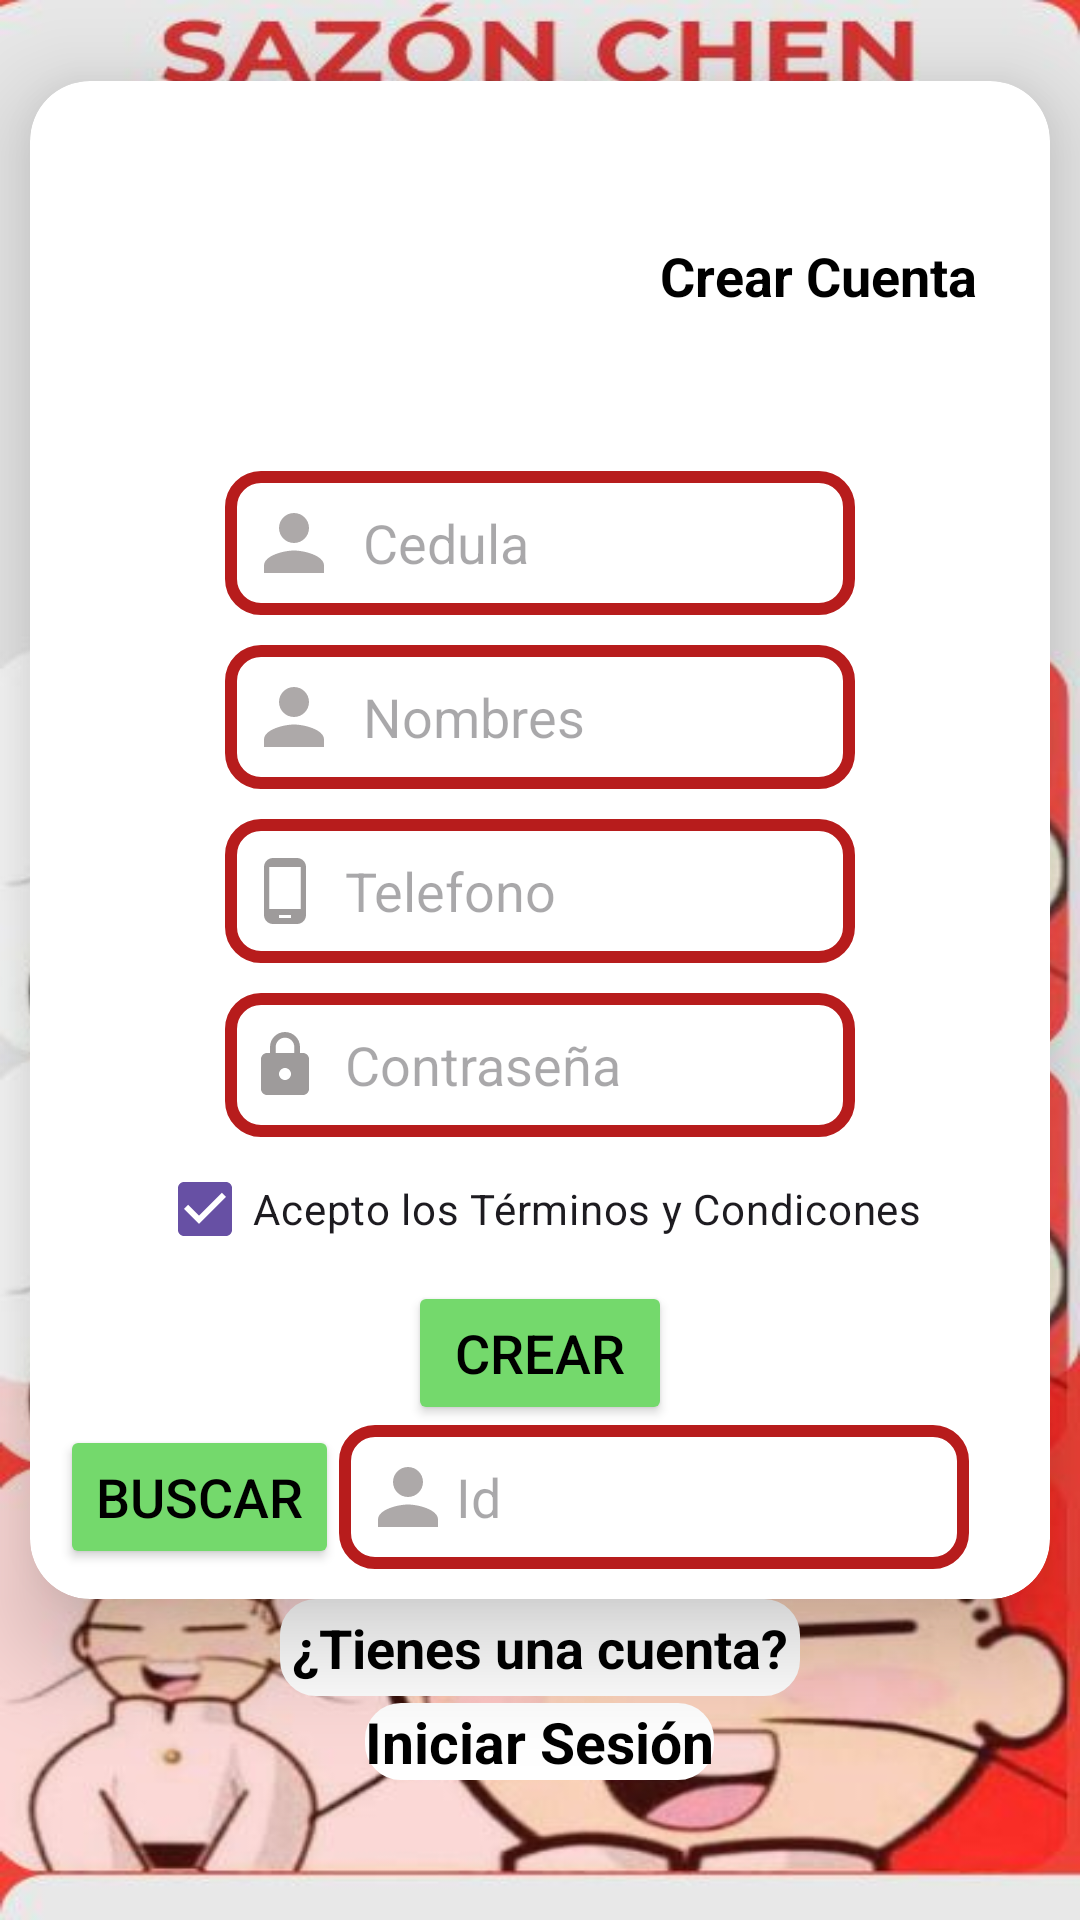

Layout XML and referenced resources for this Android screen:
<!-- AndroidManifest.xml: application theme Theme.SIV1 -->
<!-- res/layout/activity_main2.xml -->
<?xml version="1.0" encoding="utf-8"?>
<LinearLayout xmlns:android="http://schemas.android.com/apk/res/android"
    xmlns:app="http://schemas.android.com/apk/res-auto"
    xmlns:tools="http://schemas.android.com/tools"
    android:id="@+id/text"
    android:layout_width="match_parent"
    android:layout_height="match_parent"
    android:background="@drawable/fondo_inicio_sesi_n2"
    android:gravity="center"
    android:orientation="vertical"
    tools:context=".MainActivity2">

    <androidx.cardview.widget.CardView
        android:layout_width="match_parent"
        android:layout_height="wrap_content"
        android:layout_marginTop="-20dp"
        android:layout_marginLeft="10dp"
        android:layout_marginRight="10dp"
        android:background="@drawable/custom_edittext"
        app:cardCornerRadius="20dp"
        app:cardElevation="20dp">

        <LinearLayout
            android:layout_width="match_parent"
            android:layout_height="wrap_content"
            android:layout_gravity="center_horizontal"
            android:orientation="vertical"
            android:padding="10dp">

            <LinearLayout
                android:layout_width="match_parent"
                android:layout_height="match_parent">

                <ImageView
                    android:id="@+id/Logo"
                    android:layout_width="200dp"
                    android:layout_height="110dp"
                    android:layout_gravity="start"
                    android:layout_marginTop="0dp"
                    android:contentDescription="@string/img_logo_restaurante"
                    android:src="@drawable/logo_saz_n_chen_2" />


                <TextView
                    android:id="@+id/TextView1"
                    android:layout_width="wrap_content"
                    android:layout_height="wrap_content"
                    android:layout_gravity="center_vertical"
                    android:text="@string/CrearCuenta"
                    android:textColor="@color/black"
                    android:textColorHighlight="@color/red"
                    android:textSize="18sp"
                    android:textStyle="bold" />

            </LinearLayout>

            <EditText
                android:id="@+id/etCard"
                android:layout_width="wrap_content"
                android:layout_height="48dp"
                android:layout_gravity="center"
                android:layout_marginTop="10dp"
                android:autofillHints="usuario"
                android:background="@drawable/custom_edittext"
                android:drawableStart="@drawable/baseline_person_24"
                android:drawablePadding="8dp"
                android:ems="10"
                android:hint="@string/Cedula"
                android:inputType="text"
                android:padding="8dp"
                android:textColor="@color/black"
                android:textColorHighlight="@color/cardview_dark_background" />

            <EditText
                android:id="@+id/etName"
                android:layout_width="wrap_content"
                android:layout_height="48dp"
                android:layout_gravity="center"
                android:layout_marginTop="10dp"
                android:autofillHints="Nombres"
                android:background="@drawable/custom_edittext"
                android:drawableStart="@drawable/baseline_person_24"
                android:drawablePadding="8dp"
                android:ems="10"
                android:hint="@string/Nombres"
                android:inputType="text|textPersonName"
                android:padding="8dp"
                android:textColor="@color/black"
                android:textColorHighlight="@color/cardview_dark_background" />

            <EditText
                android:id="@+id/etPhone"
                android:layout_width="wrap_content"
                android:layout_height="48dp"
                android:layout_gravity="center"
                android:layout_marginTop="10dp"
                android:autofillHints="TelefonoMovil"
                android:background="@drawable/custom_edittext"
                android:drawableStart="@drawable/baseline_phone_android_24"
                android:drawablePadding="8dp"
                android:ems="10"
                android:hint="@string/Telefono"
                android:inputType="phone"
                android:padding="8dp"
                android:textColor="@color/black"
                android:textColorHighlight="@color/cardview_dark_background" />


            <EditText
                android:id="@+id/etPassword"
                android:layout_width="wrap_content"
                android:layout_height="48dp"
                android:layout_gravity="center"
                android:layout_marginTop="10dp"
                android:autofillHints="Contraseña"
                android:background="@drawable/custom_edittext"
                android:drawableStart="@drawable/baseline_lock_24"
                android:drawablePadding="8dp"
                android:ems="10"
                android:hint="@string/Contrasena"
                android:inputType="text"
                android:padding="8dp"
                android:textColor="@color/black"
                android:textColorHighlight="@color/cardview_dark_background" />


            <CheckBox
                android:id="@+id/CheckBox"
                android:layout_width="wrap_content"
                android:layout_height="wrap_content"
                android:layout_gravity="center"
                android:checked="true"
                android:focusable="auto"
                android:text="@string/CheckBox" />

            <LinearLayout
                android:layout_width="wrap_content"
                android:layout_height="match_parent"
                android:layout_gravity="center">

                <Button
                    android:id="@+id/btnCreate"
                    android:layout_width="wrap_content"
                    android:layout_height="match_parent"
                    android:backgroundTint="@color/verde2"
                    android:text="@string/Crear"
                    android:textColor="@color/black"
                    android:textSize="18sp" />


            </LinearLayout>

            <LinearLayout
                android:layout_width="match_parent"
                android:layout_height="match_parent">

                <Button
                    android:id="@+id/btnFetch"
                    android:layout_width="wrap_content"
                    android:layout_height="match_parent"
                    android:layout_gravity="center"
                    android:backgroundTint="@color/verde2"
                    android:text="@string/BuscarUsuario"
                    android:textColor="@color/black"
                    android:textSize="18sp"
                    app:cornerRadius="20dp" />

                <EditText
                    android:id="@+id/etId"
                    android:layout_width="wrap_content"
                    android:layout_height="match_parent"
                    android:layout_gravity="center"
                    android:autofillHints="usuario"
                    android:background="@drawable/custom_edittext"
                    android:drawableStart="@drawable/baseline_person_24"
                    android:drawablePadding="1dp"
                    android:ems="10"
                    android:hint="@string/Id"
                    android:inputType="text"
                    android:padding="8dp"
                    android:textColor="@color/black"
                    android:textColorHighlight="@color/cardview_dark_background" />

            </LinearLayout>


        </LinearLayout>

    </androidx.cardview.widget.CardView>

    <TextView
        android:id="@+id/tvtienescuenta"
        android:layout_width="wrap_content"
        android:layout_height="wrap_content"
        android:layout_marginBottom="7dp"
        android:background="@drawable/custom_edittext"
        android:backgroundTint="@color/white"
        android:padding="4dp"
        android:text="@string/TienesCuenta"
        android:textAlignment="center"
        android:textColor="@color/black"
        android:textSize="18sp"
        android:textStyle="bold" />

    <TextView
        android:id="@+id/tviniciarsesion"
        android:layout_width="wrap_content"
        android:layout_height="wrap_content"
        android:layout_marginTop="-5dp"
        android:background="@drawable/custom_edittext"
        android:backgroundTint="@color/white"
        android:text="@string/iniciarSesion"
        android:textAlignment="center"
        android:textColor="@color/black"
        android:textSize="19sp"
        android:textStyle="bold" />

</LinearLayout>
<!-- resources referenced by this layout -->
<resources>
  <color name="black">#FF000000</color>
  <color name="red">#B71C1C</color>
  <color name="verde2">#74D96C</color>
  <color name="white">#FFFFFFFF</color>
  <!-- drawable baseline_lock_24 (drawable) -->
  <vector xmlns:android="http://schemas.android.com/apk/res/android" android:height="24dp" android:tint="#9E9B9B" android:viewportHeight="24" android:viewportWidth="24" android:width="24dp">
        
      <path android:fillColor="@android:color/white" android:pathData="M18,8h-1L17,6c0,-2.76 -2.24,-5 -5,-5S7,3.24 7,6v2L6,8c-1.1,0 -2,0.9 -2,2v10c0,1.1 0.9,2 2,2h12c1.1,0 2,-0.9 2,-2L20,10c0,-1.1 -0.9,-2 -2,-2zM12,17c-1.1,0 -2,-0.9 -2,-2s0.9,-2 2,-2 2,0.9 2,2 -0.9,2 -2,2zM15.1,8L8.9,8L8.9,6c0,-1.71 1.39,-3.1 3.1,-3.1 1.71,0 3.1,1.39 3.1,3.1v2z"/>
      
  </vector>
  <!-- drawable baseline_person_24 (drawable) -->
  <vector xmlns:android="http://schemas.android.com/apk/res/android" android:height="30dp" android:tint="#ADA9A9" android:viewportHeight="24" android:viewportWidth="24" android:width="30dp">
        
      <path android:fillColor="@android:color/white" android:pathData="M12,12c2.21,0 4,-1.79 4,-4s-1.79,-4 -4,-4 -4,1.79 -4,4 1.79,4 4,4zM12,14c-2.67,0 -8,1.34 -8,4v2h16v-2c0,-2.66 -5.33,-4 -8,-4z"/>
      
  </vector>
  <!-- drawable baseline_phone_android_24 (drawable) -->
  <vector xmlns:android="http://schemas.android.com/apk/res/android" android:height="24dp" android:tint="#9E9B9B" android:viewportHeight="24" android:viewportWidth="24" android:width="24dp">
        
      <path android:fillColor="@android:color/white" android:pathData="M16,1L8,1C6.34,1 5,2.34 5,4v16c0,1.66 1.34,3 3,3h8c1.66,0 3,-1.34 3,-3L19,4c0,-1.66 -1.34,-3 -3,-3zM14,21h-4v-1h4v1zM17.25,18L6.75,18L6.75,4h10.5v14z"/>
      
  </vector>
  <!-- drawable custom_edittext (drawable) -->
  <?xml version="1.0" encoding="utf-8"?>
  <shape xmlns:android="http://schemas.android.com/apk/res/android"
      android:shape="rectangle">
      <stroke
          android:width="4dp"
          android:color="@color/red"
          />
      <corners
          android:radius="10dp"/>
  </shape>
  <!-- drawable fondo_inicio_sesi_n2: jpg bitmap (drawable, 70146 bytes) -->
  <string name="BuscarUsuario">Buscar</string>
  <string name="Cedula">Cedula</string>
  <string name="CheckBox">Acepto los Términos y Condicones</string>
  <string name="Contrasena">Contraseña</string>
  <string name="Crear">Crear</string>
  <string name="CrearCuenta">Crear Cuenta</string>
  <string name="Id">Id</string>
  <string name="Nombres">Nombres</string>
  <string name="Telefono">Telefono</string>
  <string name="TienesCuenta">¿Tienes una cuenta?</string>
  <string name="img_logo_restaurante">Logo Restaurante</string>
  <string name="iniciarSesion">Iniciar Sesión</string>
  <style name="Theme.SIV1" parent="Base.Theme.SIV1" />
  <style name="Base.Theme.SIV1" parent="Theme.Material3.DayNight.NoActionBar">
          
          
      </style>
</resources>
